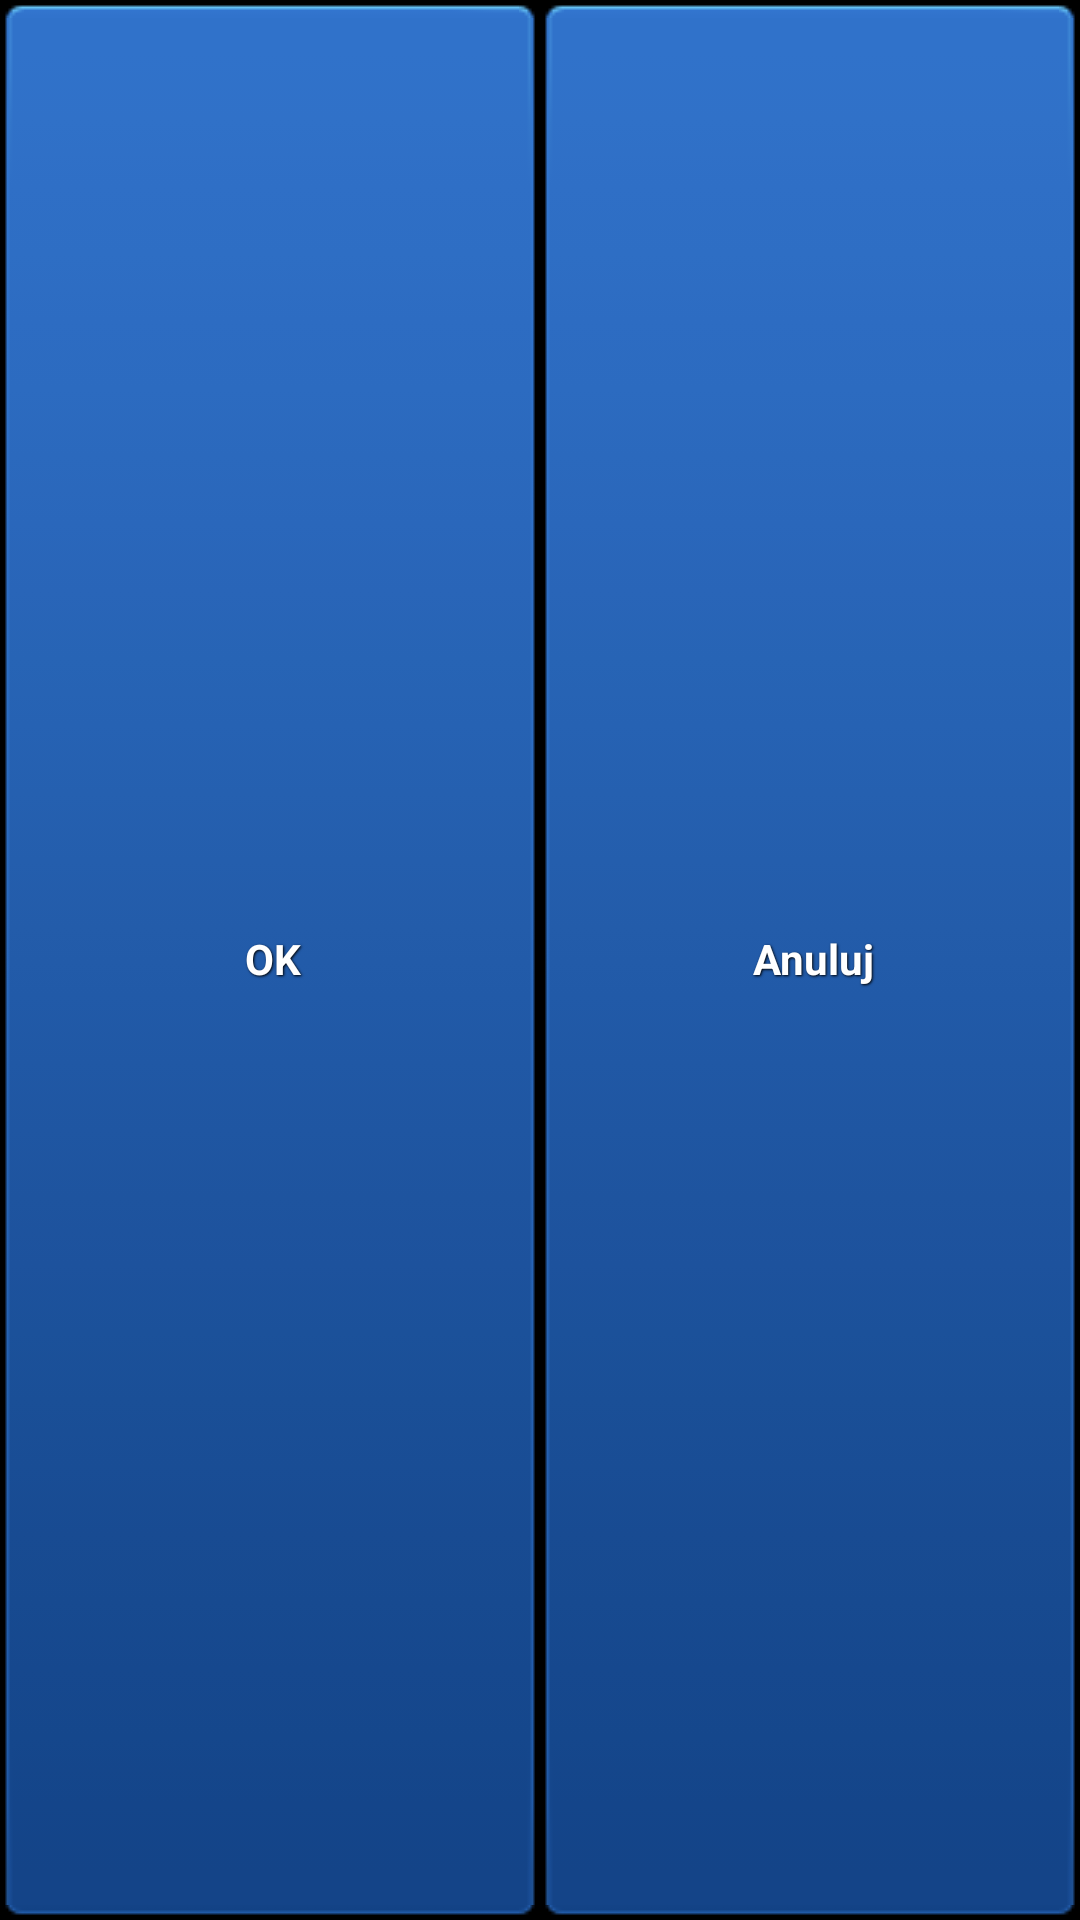

Here is an Android app screen rendered from its layout file. Give the layout XML and the strings, colors and styles it references.
<!-- AndroidManifest.xml: application theme AppTheme -->
<!-- res/layout/ok_cancel_buttons.xml -->
<LinearLayout xmlns:android="http://schemas.android.com/apk/res/android"
	android:layout_height="wrap_content" android:layout_width="fill_parent"
	>

	<Button
	    android:id="@+id/bOK"
	    style="@style/Style_TextWithShadow"
	    android:layout_width="0dp"
	    android:layout_height="fill_parent"
	    android:layout_weight="1"
	    android:background="@color/btn_blue"
	    android:text="@string/dialog_ok" />

	<Button
	    android:id="@+id/bCancel"
	    style="@style/Style_TextWithShadow"
	    android:layout_width="0dp"
	    android:layout_height="fill_parent"
	    android:layout_weight="1"
	    android:background="@color/btn_blue"
	    android:text="@string/cancel" />

</LinearLayout>
<!-- resources referenced by this layout -->
<resources>
  <string name="cancel">Anuluj</string>
  <string name="dialog_ok">OK</string>
  <style name="Style_TextWithShadow">
          <item name="android:layout_width">fill_parent</item>
          <item name="android:layout_height">wrap_content</item>
          <item name="android:shadowColor">@color/black</item>
          <item name="android:shadowDx">1</item>
          <item name="android:shadowDy">1</item>
          <item name="android:shadowRadius">1.5</item>
          <item name="android:textStyle">bold</item>
          <item name="android:textColor">#FFF</item>
      </style>
  <style name="AppTheme" parent="android:Theme.Black" />
  <color name="black">#000000</color>
</resources>
